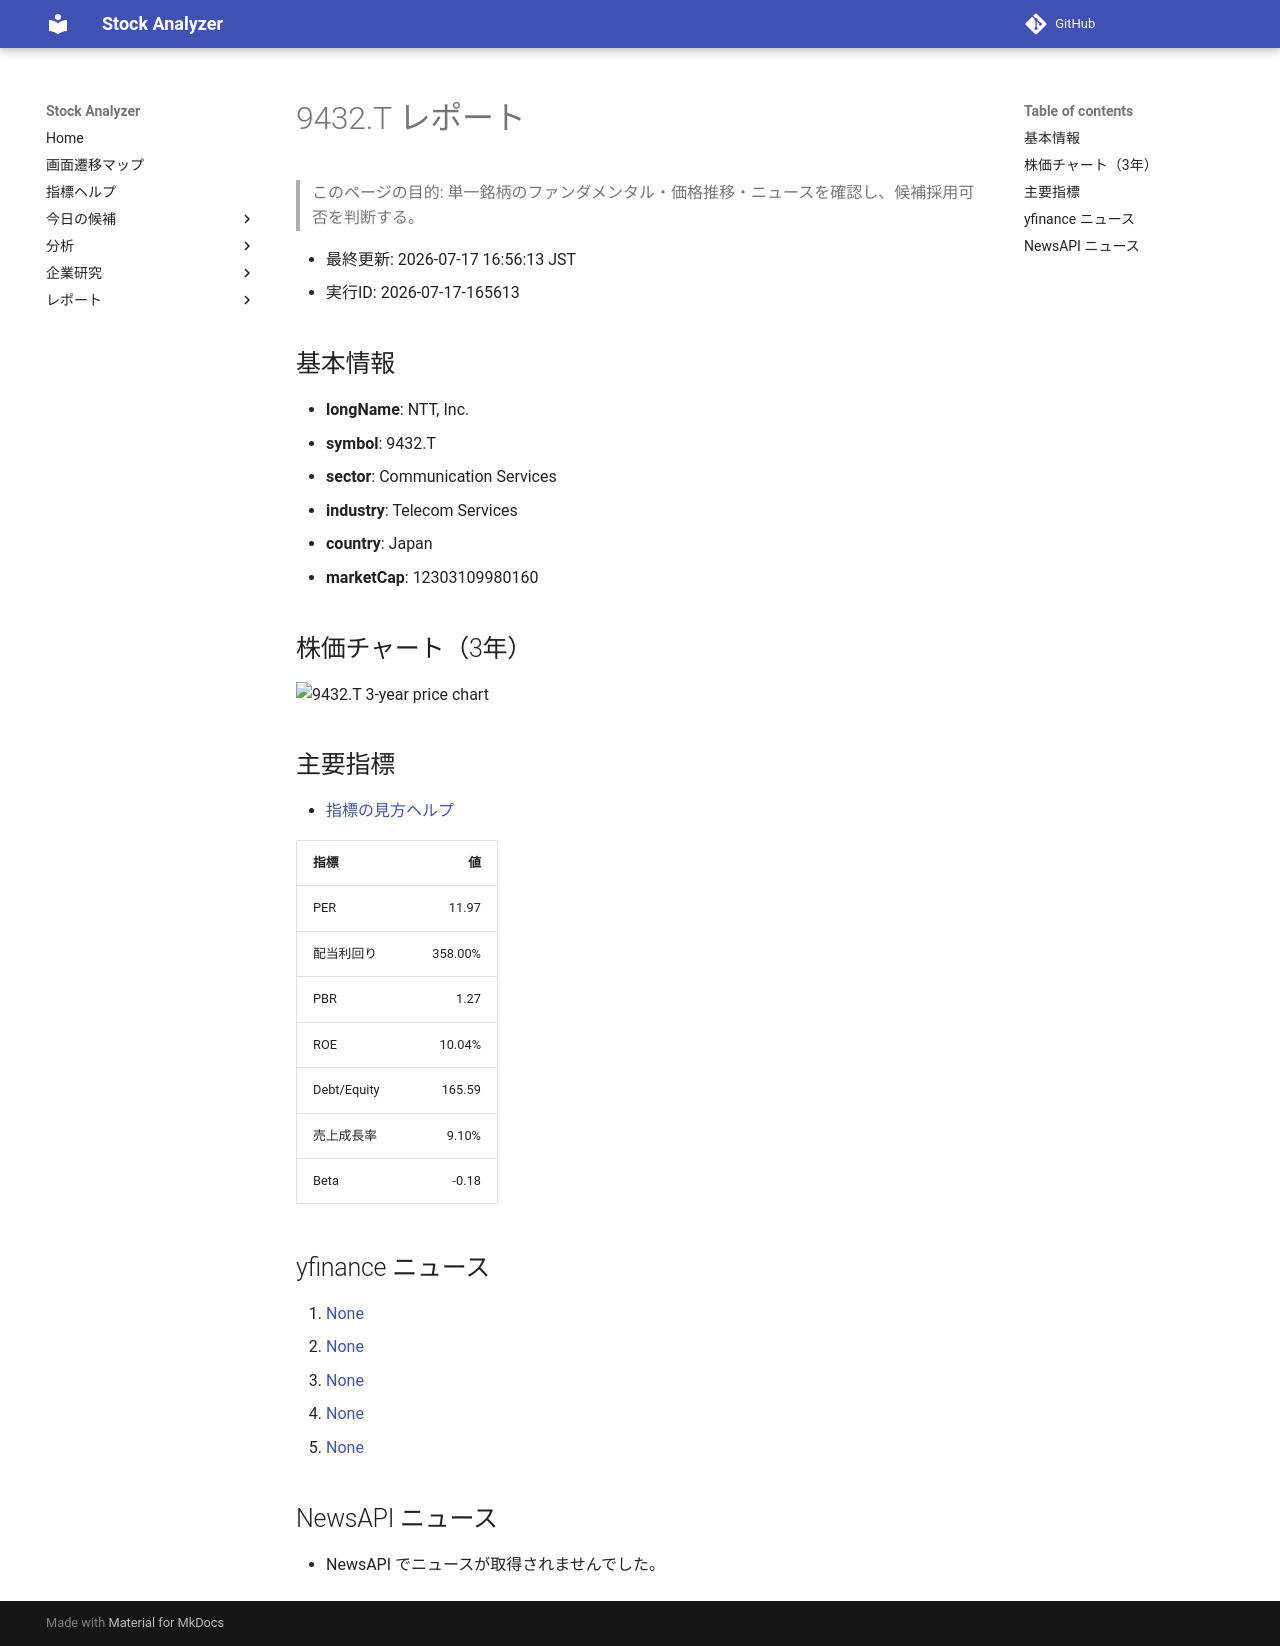

repository: Yumi-note/Making-APP · page: stocks/2026-07-17/165613/9432_T/index.html · generator: mkdocs

# 9432.T レポート

> このページの目的: 単一銘柄のファンダメンタル・価格推移・ニュースを確認し、候補採用可否を判断する。

- 最終更新: 2026-07-17 16:56:13 JST
- 実行ID: 2026-07-17-165613

## 基本情報

- **longName**: NTT, Inc.
- **symbol**: 9432.T
- **sector**: Communication Services
- **industry**: Telecom Services
- **country**: Japan
- **marketCap**: 12303109980160

## 株価チャート（3年）

![9432.T 3-year price chart](9432_T_3y.png)

## 主要指標

- [指標の見方ヘルプ](../../../../indicators.md)

| 指標 | 値 |
|---|---:|
| PER | 11.97 |
| 配当利回り | 358.00% |
| PBR | 1.27 |
| ROE | 10.04% |
| Debt/Equity | 165.59 |
| 売上成長率 | 9.10% |
| Beta | -0.18 |

## yfinance ニュース

1. [None](None)
2. [None](None)
3. [None](None)
4. [None](None)
5. [None](None)

## NewsAPI ニュース

- NewsAPI でニュースが取得されませんでした。
